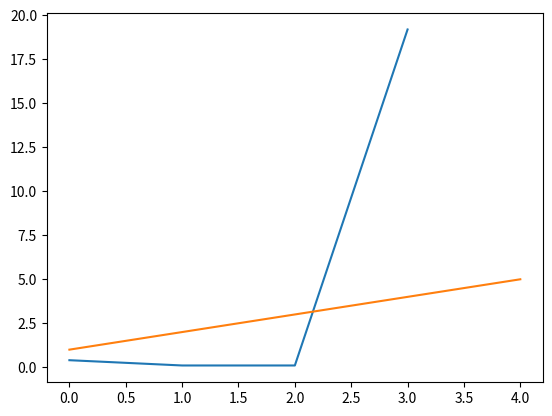

Recreate this plot in Python.
import matplotlib.pyplot as plt

error = [0.4, 0.1, 0.1, 19.2]
epoch = [1, 2, 3, 4, 5]

plt.plot(error)
plt.plot(epoch)
plt.show()